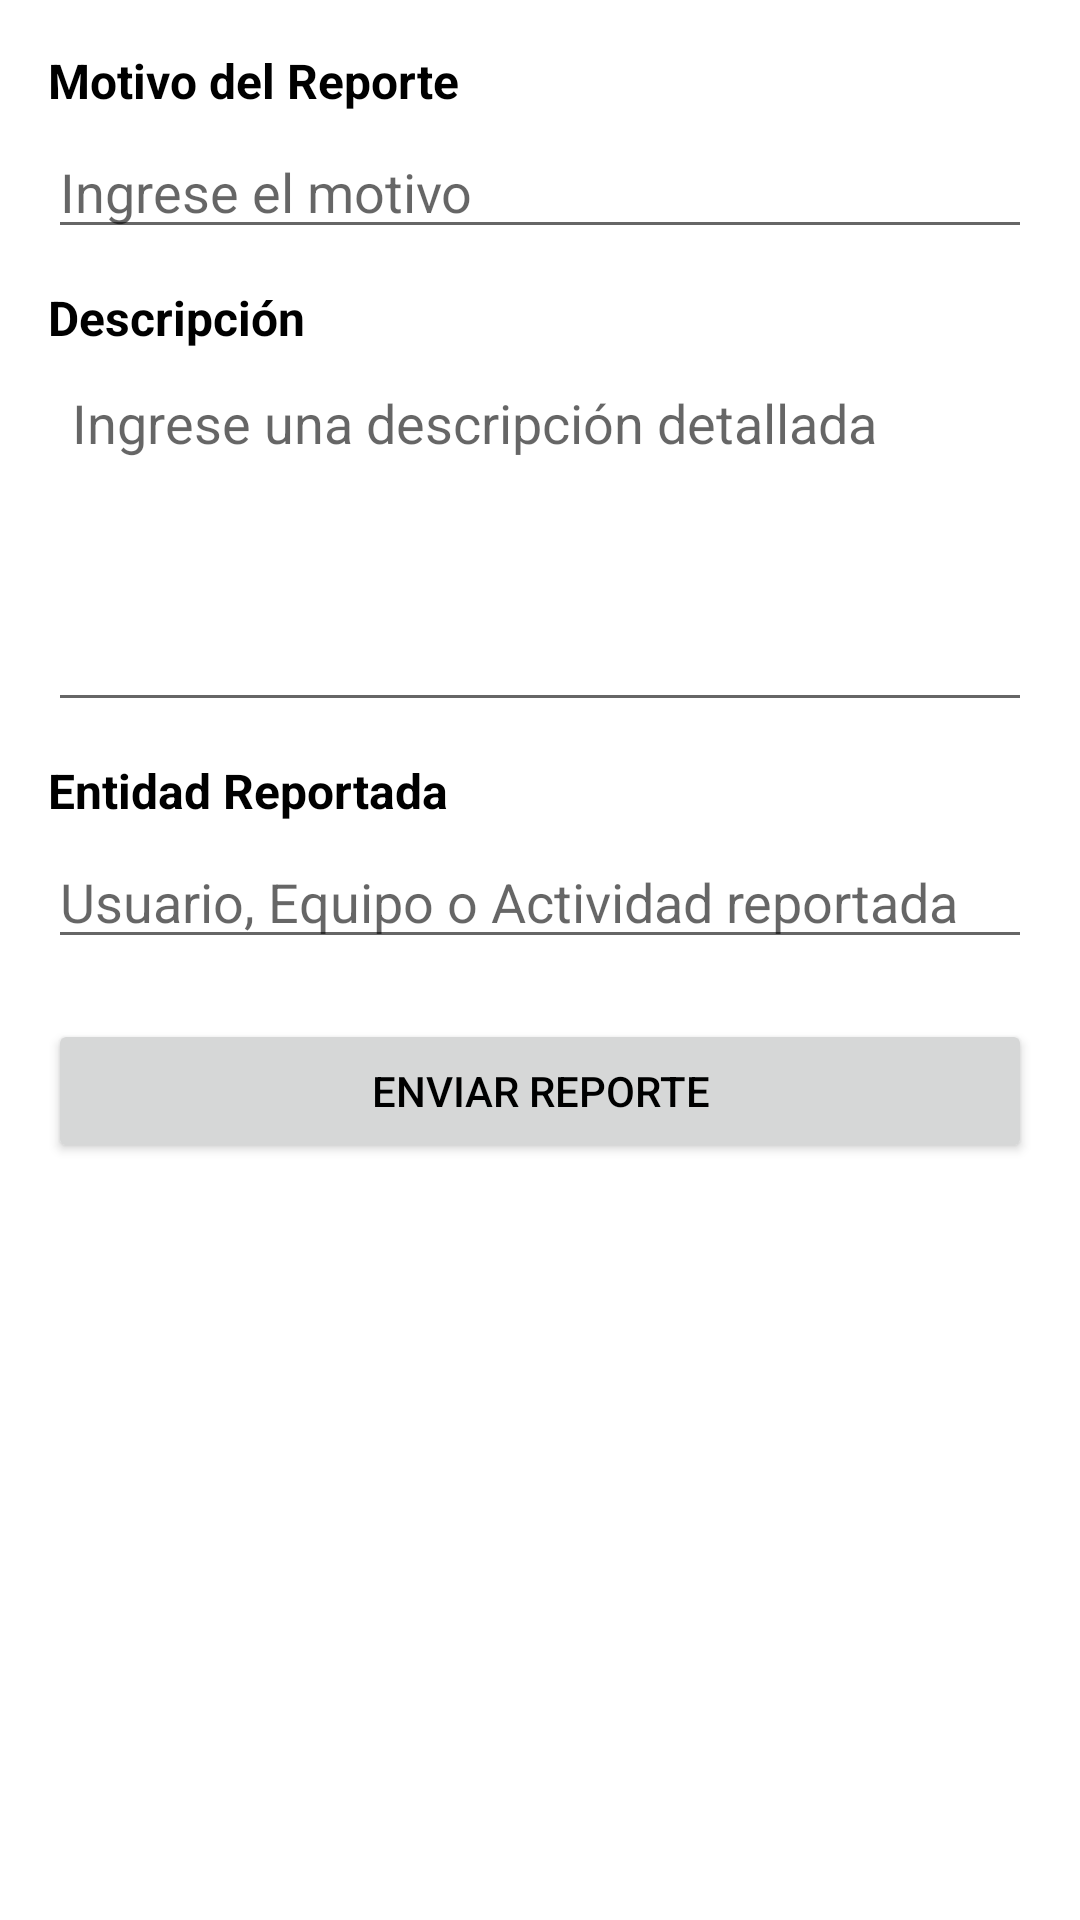

Android layout source for this screen:
<!-- AndroidManifest.xml: application theme Theme.SportyHub -->
<!-- res/layout/reporte_crear_reporte.xml -->
<?xml version="1.0" encoding="utf-8"?>
<LinearLayout xmlns:android="http://schemas.android.com/apk/res/android"
    android:layout_width="match_parent"
    android:layout_height="match_parent"
    android:orientation="vertical"
    android:padding="16dp">

    <TextView
        android:layout_width="match_parent"
        android:layout_height="wrap_content"
        android:text="Motivo del Reporte"
        android:textSize="16sp"
        android:textStyle="bold"
        android:layout_marginBottom="4dp"/>

    <EditText
        android:id="@+id/etMotivo"
        android:layout_width="match_parent"
        android:layout_height="wrap_content"
        android:hint="Ingrese el motivo"
        android:inputType="text"/>

    <TextView
        android:layout_width="match_parent"
        android:layout_height="wrap_content"
        android:text="Descripción"
        android:textSize="16sp"
        android:textStyle="bold"
        android:layout_marginTop="12dp"
        android:layout_marginBottom="4dp"/>

    <EditText
        android:id="@+id/etDescripcion"
        android:layout_width="match_parent"
        android:layout_height="120dp"
        android:hint="Ingrese una descripción detallada"
        android:inputType="textMultiLine"
        android:gravity="top"
        android:padding="8dp"/>

    <TextView
        android:layout_width="match_parent"
        android:layout_height="wrap_content"
        android:text="Entidad Reportada"
        android:textSize="16sp"
        android:textStyle="bold"
        android:layout_marginTop="12dp"
        android:layout_marginBottom="4dp"/>

    <EditText
        android:id="@+id/entidadReportada"
        android:layout_width="match_parent"
        android:layout_height="wrap_content"
        android:hint="Usuario, Equipo o Actividad reportada"
        android:inputType="text"
        android:focusable="false"/>

    <Button
        android:id="@+id/btnEnviarReporte"
        android:layout_width="match_parent"
        android:layout_height="wrap_content"
        android:text="Enviar Reporte"
        android:layout_marginTop="20dp"/>
</LinearLayout>
<!-- resources referenced by this layout -->
<resources>
  <style name="Theme.SportyHub" parent="Theme.MaterialComponents.DayNight.NoActionBar">
          
          <item name="colorPrimary">#FF9800</item>
          <item name="colorPrimaryVariant">@color/purple_700</item>
          <item name="colorOnPrimary">@color/black</item>
          
          <item name="colorSecondary">@color/teal_200</item>
          <item name="colorSecondaryVariant">@color/teal_700</item>
          <item name="colorOnSecondary">@color/black</item>
          
          <item name="android:statusBarColor">@color/mainOrange</item>
          <item name="android:textColor">@color/black</item>
  
          <item name="android:colorBackground">#FDE1B8</item>
          <item name="android:windowBackground">@color/white</item>
  
          
          <item name="toolbarStyle">@style/ToolbarStyle</item>
  
          
          <item name="android:spinnerItemStyle">@style/SpinnerTextStyle</item>
          <item name="android:spinnerDropDownItemStyle">@style/SpinnerDropDownTextStyle</item>
  
      </style>
  <color name="purple_700">#FF3700B3</color>
  <color name="black">#FF000000</color>
  <color name="teal_200">#FF03DAC5</color>
  <color name="teal_700">#FF018786</color>
  <color name="mainOrange">#FF9800</color>
  <color name="white">#FFFFFFFF</color>
  <style name="ToolbarStyle" parent="Widget.MaterialComponents.Toolbar">
          <item name="titleTextAppearance">@style/ToolbarTitleStyle</item>
      </style>
  <style name="SpinnerTextStyle" parent="TextAppearance.AppCompat.Widget.TextView.SpinnerItem">
          <item name="android:textColor">@android:color/black</item>
      </style>
  <style name="SpinnerDropDownTextStyle" parent="TextAppearance.AppCompat.Widget.TextView.SpinnerItem">
          <item name="android:textColor">@android:color/black</item>
      </style>
  <style name="ToolbarTitleStyle" parent="TextAppearance.Widget.AppCompat.Toolbar.Title">
          <item name="android:textSize">24sp</item>
          <item name="android:textColor">@android:color/black</item>
          <item name="android:textAlignment">center</item>
      </style>
</resources>
